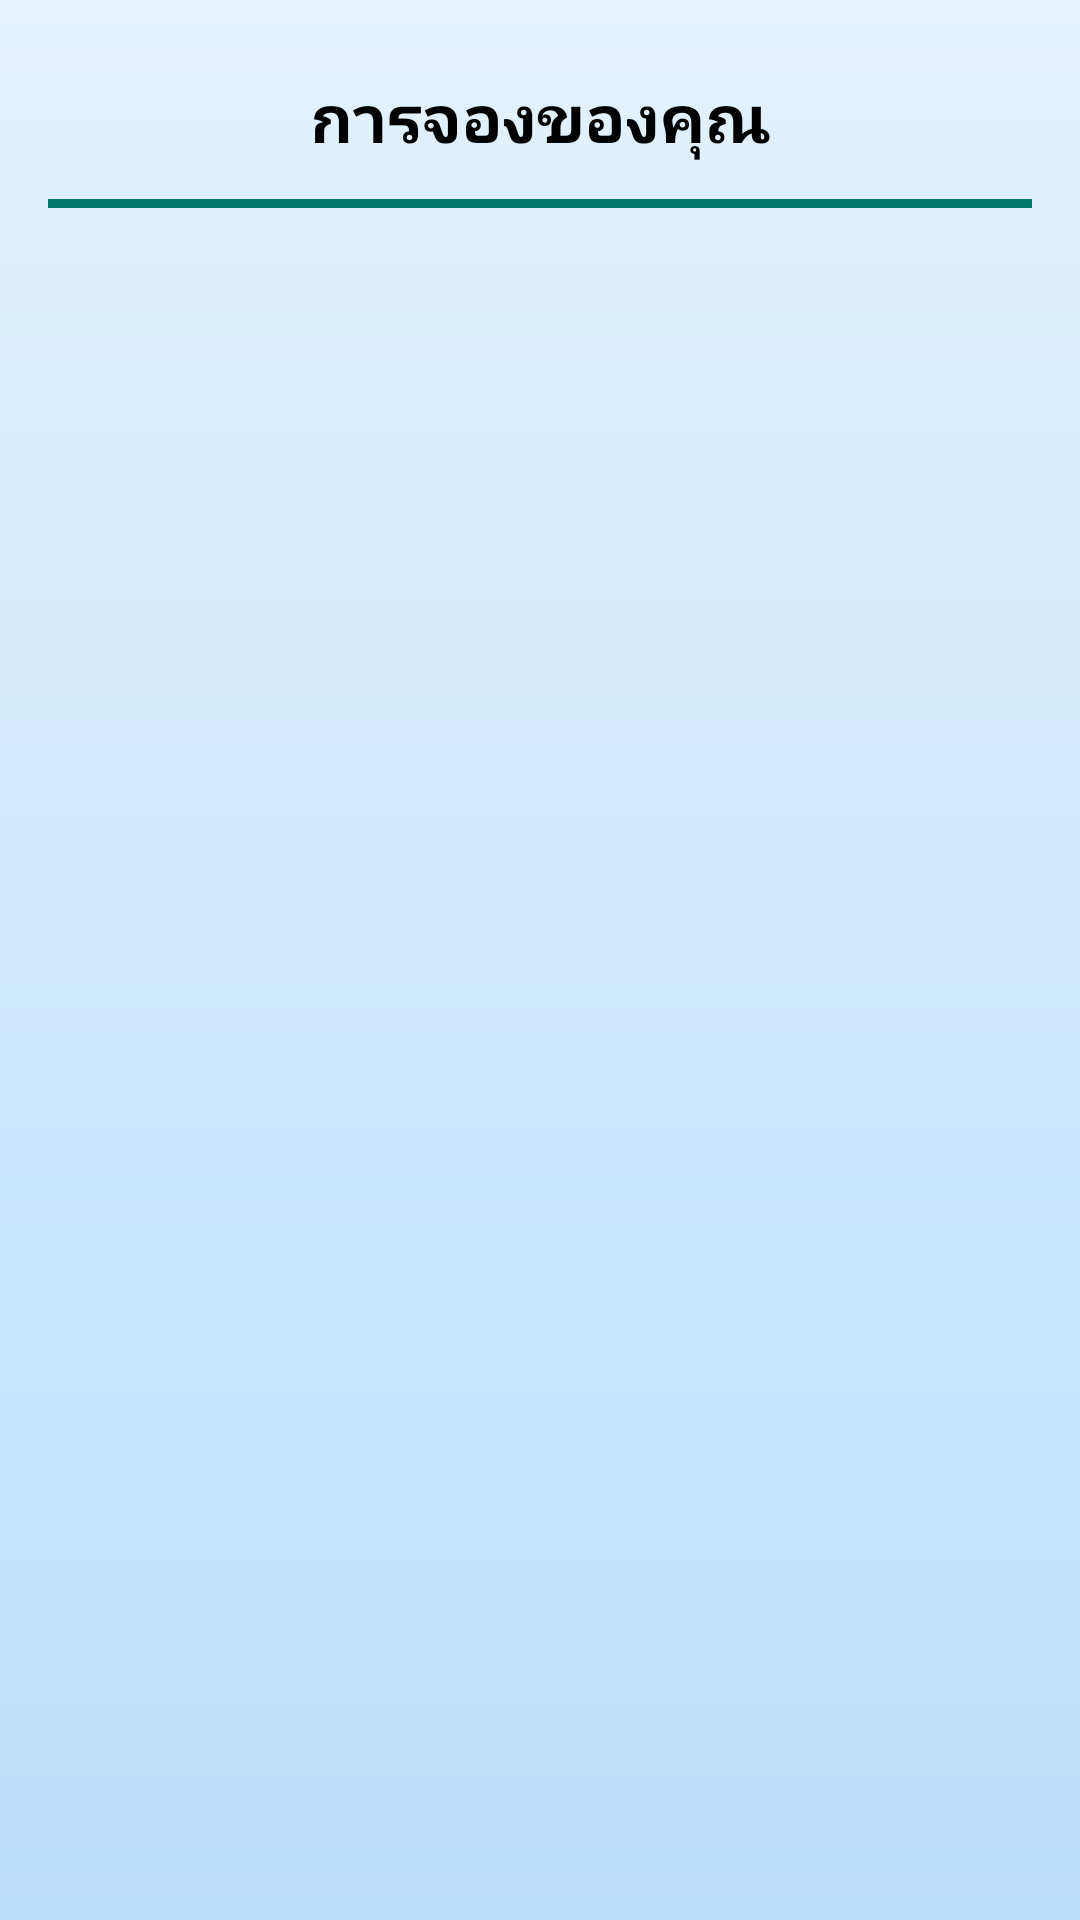

This screen was rendered from an Android layout file. Write that file and the resources it references.
<!-- AndroidManifest.xml: application theme Theme.Chang -->
<!-- res/layout/fragment_booking.xml -->
<?xml version="1.0" encoding="utf-8"?>
<LinearLayout xmlns:android="http://schemas.android.com/apk/res/android"
    xmlns:app="http://schemas.android.com/apk/res-auto"
    android:layout_width="match_parent"
    android:layout_height="match_parent"
    android:orientation="vertical"
    android:padding="16dp"
    android:background="@drawable/bg_gradient">

    
    <TextView
        android:layout_width="wrap_content"
        android:layout_height="wrap_content"
        android:text="การจองของคุณ"
        android:textSize="22sp"
        android:textStyle="bold"
        android:textColor="@color/black"
        android:layout_gravity="center"
        android:padding="8dp"/>

    
    <View
        android:layout_width="match_parent"
        android:layout_height="3dp"
        android:background="@color/teal_700"
        android:layout_marginBottom="12dp"
        android:layout_marginTop="4dp"/>

    
    <ScrollView
        android:layout_width="match_parent"
        android:layout_height="match_parent"
        android:padding="8dp"
        android:background="@android:color/transparent">

        <LinearLayout
            android:id="@+id/bookings_container"
            android:layout_width="match_parent"
            android:layout_height="wrap_content"
            android:orientation="vertical"
            android:paddingBottom="16dp"/>
    </ScrollView>

</LinearLayout>
<!-- resources referenced by this layout -->
<resources>
  <color name="black">#000000</color>
  <color name="teal_700">#00796B</color>
  <!-- drawable bg_gradient (drawable) -->
  <?xml version="1.0" encoding="utf-8"?>
  <layer-list xmlns:android="http://schemas.android.com/apk/res/android">
      <item>
          <shape android:shape="rectangle">
              <gradient
                  android:angle="270"
                  android:startColor="#E3F2FD"
                  android:endColor="#BBDEFB"
                  android:type="linear"/>
          </shape>
      </item>
  </layer-list>
  <style name="Theme.Chang" parent="Base.Theme.Chang" />
  <style name="Base.Theme.Chang" parent="Theme.Material3.DayNight.NoActionBar">
          <item name="android:windowBackground">@color/light_gray</item>  
      </style>
  <color name="light_gray">#F5F5F5</color>
</resources>
